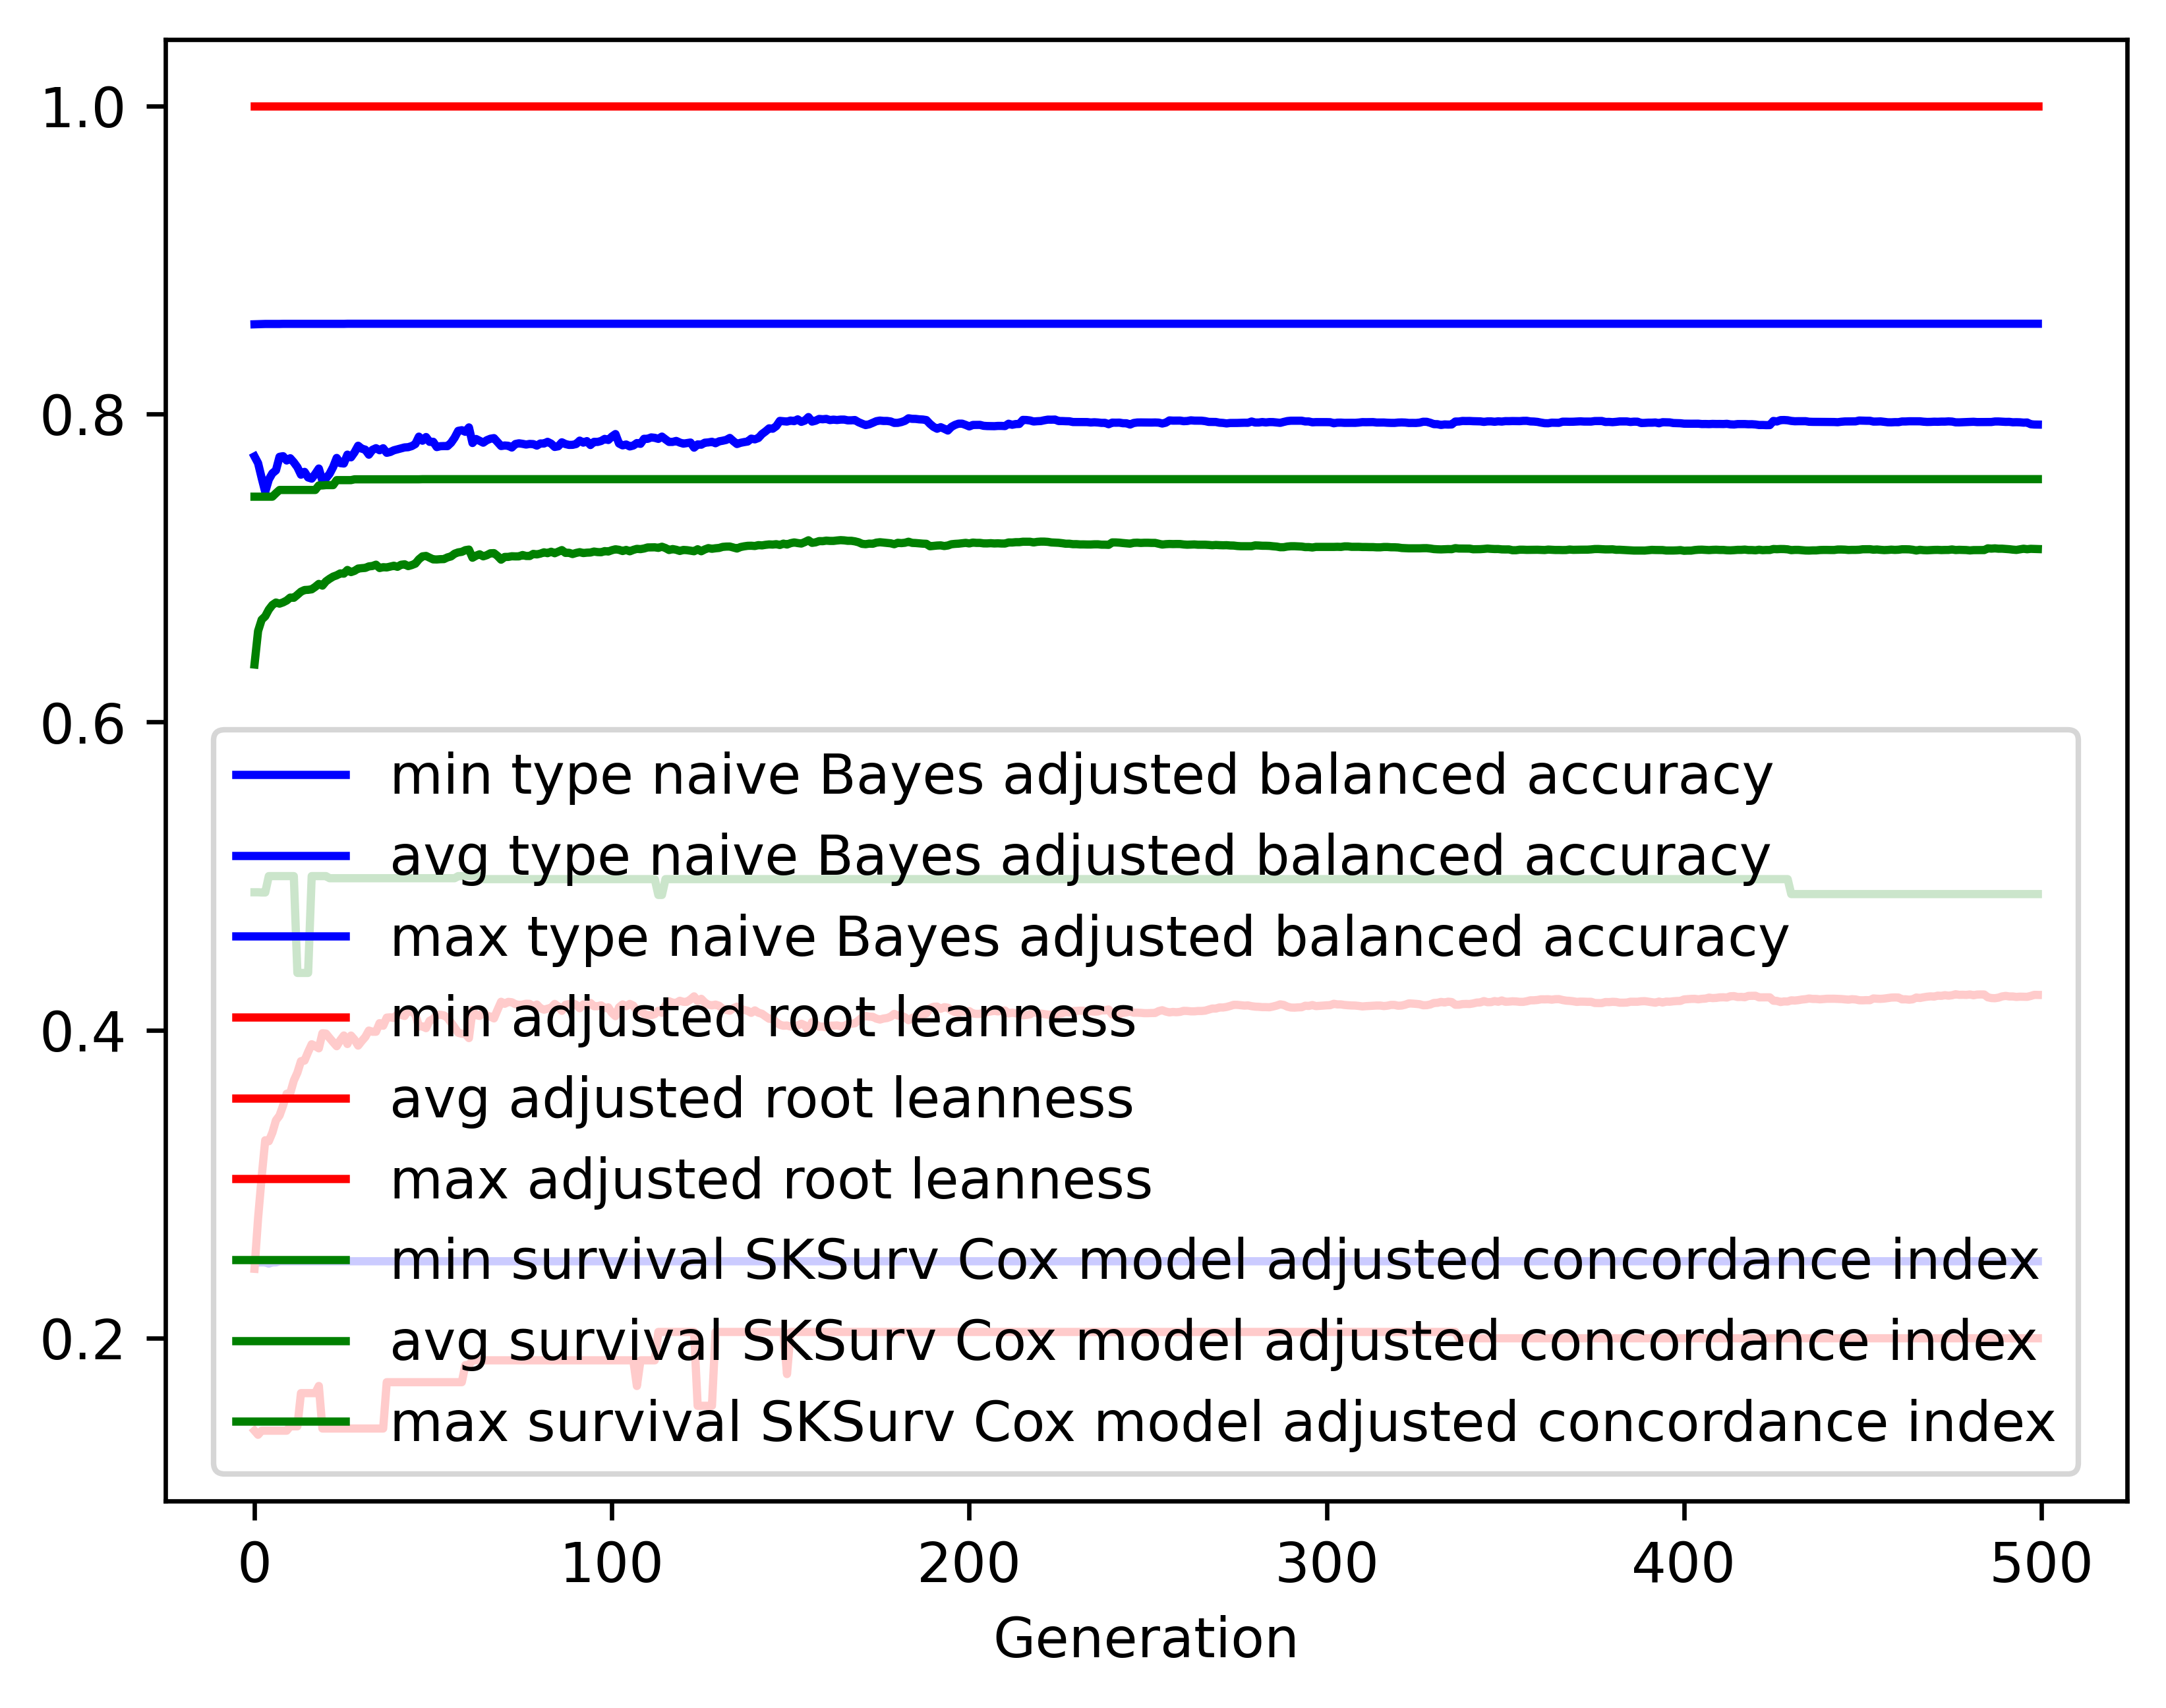

The data file committed next to this chart (first rows):
gen, evals, gen_feats, explored, type naive Bayes adjusted balanced accur…, type naive Bayes adjusted balanced accur…, type naive Bayes adjusted balanced accur…, type naive Bayes adjusted balanced accur…, adjusted root leanness_min, adjusted root leanness_avg, adjusted root leanness_max, adjusted root leanness_std, survival SKSurv Cox model adjusted conco…, survival SKSurv Cox model adjusted conco…, survival SKSurv Cox model adjusted conco…, survival SKSurv Cox model adjusted conco…
0, 500, 396, 396, 0.25, 0.7724, 0.8582, 0.1166, 0.14, 0.2451, 1.0, 0.1506, 0.4895, 0.6373, 0.7463, 0.04754
1, 509, 597, 606, 0.2493, 0.768, 0.8583, 0.1268, 0.1374, 0.2779, 1.0, 0.1297, 0.4895, 0.6591, 0.7463, 0.04504
2, 500, 645, 821, 0.2493, 0.7585, 0.8584, 0.1351, 0.14, 0.3047, 1.0, 0.1372, 0.4894, 0.6664, 0.7463, 0.04548
3, 500, 709, 1055, 0.2493, 0.7494, 0.8584, 0.142, 0.14, 0.3285, 1.0, 0.1442, 0.4894, 0.6686, 0.7463, 0.04672
4, 500, 722, 1281, 0.2485, 0.7574, 0.8584, 0.1385, 0.14, 0.3279, 1.0, 0.1456, 0.5, 0.673, 0.7463, 0.04563
5, 500, 705, 1464, 0.2493, 0.7615, 0.8584, 0.1304, 0.14, 0.3335, 1.0, 0.1434, 0.5, 0.676, 0.7463, 0.04433
6, 500, 737, 1664, 0.2493, 0.7634, 0.8584, 0.123, 0.14, 0.3415, 1.0, 0.1404, 0.5, 0.6776, 0.7485, 0.04518
7, 500, 723, 1839, 0.25, 0.7722, 0.8584, 0.1175, 0.14, 0.3446, 1.0, 0.1359, 0.5, 0.6769, 0.7506, 0.04292
8, 500, 743, 2004, 0.25, 0.7726, 0.8585, 0.1133, 0.14, 0.351, 1.0, 0.1311, 0.5, 0.6777, 0.7506, 0.04268
9, 500, 729, 2168, 0.25, 0.7698, 0.8585, 0.1132, 0.14, 0.3587, 1.0, 0.1323, 0.5, 0.6789, 0.7506, 0.04223
10, 500, 721, 2318, 0.25, 0.7712, 0.8585, 0.112, 0.1429, 0.3592, 1.0, 0.1299, 0.5, 0.6808, 0.7506, 0.04168
11, 500, 730, 2468, 0.25, 0.7686, 0.8585, 0.1134, 0.1429, 0.3673, 1.0, 0.1311, 0.5, 0.6807, 0.7506, 0.04282
12, 500, 752, 2625, 0.25, 0.7654, 0.8585, 0.1175, 0.1429, 0.3724, 1.0, 0.1332, 0.4372, 0.6826, 0.7506, 0.04332
13, 500, 728, 2752, 0.25, 0.7606, 0.8585, 0.1188, 0.1644, 0.3799, 1.0, 0.1329, 0.4372, 0.6846, 0.7506, 0.0427
14, 500, 728, 2875, 0.25, 0.7624, 0.8585, 0.1188, 0.1644, 0.3803, 1.0, 0.133, 0.4372, 0.6857, 0.7506, 0.0444
15, 500, 724, 3008, 0.25, 0.7588, 0.8585, 0.1216, 0.1644, 0.3858, 1.0, 0.1357, 0.4372, 0.6858, 0.7506, 0.04544
16, 500, 721, 3117, 0.25, 0.758, 0.8585, 0.1196, 0.1644, 0.3909, 1.0, 0.1335, 0.5, 0.6862, 0.7506, 0.04372
17, 500, 740, 3241, 0.25, 0.7611, 0.8585, 0.1176, 0.1644, 0.3896, 1.0, 0.1338, 0.5, 0.6878, 0.7506, 0.04438
18, 500, 747, 3340, 0.25, 0.7646, 0.8585, 0.1177, 0.169, 0.3882, 1.0, 0.1344, 0.5, 0.6897, 0.7536, 0.04448
19, 500, 789, 3459, 0.25, 0.7566, 0.8585, 0.1213, 0.1414, 0.398, 1.0, 0.1353, 0.5, 0.6886, 0.7536, 0.04589
20, 500, 720, 3532, 0.25, 0.7582, 0.8585, 0.1209, 0.1414, 0.3978, 1.0, 0.1333, 0.5, 0.6913, 0.7538, 0.04549
21, 500, 753, 3615, 0.25, 0.7611, 0.8585, 0.1212, 0.1414, 0.3949, 1.0, 0.1347, 0.4986, 0.693, 0.7538, 0.04609
22, 500, 774, 3720, 0.25, 0.7655, 0.8585, 0.117, 0.1414, 0.3922, 1.0, 0.1334, 0.4986, 0.6944, 0.7538, 0.04528
23, 500, 775, 3831, 0.25, 0.7714, 0.8585, 0.1093, 0.1414, 0.3896, 1.0, 0.1288, 0.4986, 0.6953, 0.757, 0.04442
24, 500, 736, 3906, 0.25, 0.7681, 0.8585, 0.11, 0.1414, 0.3935, 1.0, 0.1301, 0.4986, 0.6965, 0.757, 0.04478
25, 500, 764, 3982, 0.25, 0.7678, 0.8585, 0.11, 0.1414, 0.3965, 1.0, 0.1307, 0.4986, 0.6963, 0.757, 0.04426
26, 500, 784, 4083, 0.25, 0.7736, 0.8585, 0.1047, 0.1414, 0.391, 1.0, 0.1276, 0.4986, 0.6987, 0.757, 0.04396
27, 500, 764, 4165, 0.25, 0.7718, 0.8585, 0.1091, 0.1414, 0.3965, 1.0, 0.1307, 0.4986, 0.6973, 0.757, 0.04463
28, 500, 751, 4221, 0.25, 0.7751, 0.8585, 0.1063, 0.1414, 0.3938, 1.0, 0.1298, 0.4986, 0.6982, 0.7576, 0.04482
29, 500, 756, 4296, 0.25, 0.7794, 0.8585, 0.1035, 0.1414, 0.39, 1.0, 0.1294, 0.4986, 0.6996, 0.7576, 0.04491
30, 500, 777, 4362, 0.25, 0.7775, 0.8585, 0.1055, 0.1414, 0.3929, 1.0, 0.1308, 0.4986, 0.6999, 0.7576, 0.04558
31, 500, 760, 4427, 0.25, 0.7768, 0.8585, 0.1041, 0.1414, 0.3956, 1.0, 0.1297, 0.4986, 0.7001, 0.7576, 0.04577
32, 500, 778, 4490, 0.25, 0.7736, 0.8585, 0.1052, 0.1414, 0.3997, 1.0, 0.1305, 0.4986, 0.701, 0.7576, 0.04589
33, 500, 765, 4536, 0.25, 0.7767, 0.8585, 0.1035, 0.1414, 0.399, 1.0, 0.13, 0.4986, 0.7013, 0.7576, 0.04597
34, 500, 746, 4580, 0.25, 0.7778, 0.8585, 0.1047, 0.1414, 0.399, 1.0, 0.1323, 0.4986, 0.7021, 0.7576, 0.04675
35, 500, 759, 4634, 0.25, 0.7764, 0.8585, 0.1064, 0.1414, 0.4045, 1.0, 0.1326, 0.4986, 0.7, 0.7576, 0.0467
36, 500, 757, 4698, 0.25, 0.7777, 0.8585, 0.1062, 0.1414, 0.4029, 1.0, 0.1319, 0.4986, 0.7005, 0.7576, 0.04712
37, 500, 803, 4746, 0.25, 0.7748, 0.8585, 0.1067, 0.1715, 0.4081, 1.0, 0.1305, 0.4986, 0.7004, 0.7576, 0.04892
38, 500, 733, 4786, 0.25, 0.7753, 0.8585, 0.107, 0.1715, 0.4083, 1.0, 0.131, 0.4986, 0.7009, 0.7576, 0.04868
39, 500, 770, 4837, 0.25, 0.7764, 0.8585, 0.108, 0.1715, 0.4079, 1.0, 0.1317, 0.4986, 0.7015, 0.7576, 0.04971
40, 500, 762, 4880, 0.25, 0.777, 0.8585, 0.1065, 0.1715, 0.4102, 1.0, 0.1305, 0.4986, 0.7008, 0.7576, 0.04963
41, 500, 743, 4920, 0.25, 0.7776, 0.8585, 0.1069, 0.1715, 0.4099, 1.0, 0.1289, 0.4986, 0.7021, 0.7576, 0.04821
42, 500, 745, 4963, 0.25, 0.7783, 0.8585, 0.1088, 0.1715, 0.4092, 1.0, 0.1295, 0.4986, 0.7024, 0.7576, 0.0485
43, 500, 742, 5000, 0.25, 0.7784, 0.8585, 0.1085, 0.1715, 0.4128, 1.0, 0.1288, 0.4986, 0.7012, 0.7576, 0.04885
44, 500, 769, 5027, 0.25, 0.7791, 0.8585, 0.1079, 0.1715, 0.412, 1.0, 0.1301, 0.4986, 0.7019, 0.7576, 0.04918
45, 500, 758, 5055, 0.25, 0.7804, 0.8585, 0.1063, 0.1715, 0.4102, 1.0, 0.1293, 0.4986, 0.7028, 0.7576, 0.04908
46, 500, 735, 5081, 0.25, 0.7853, 0.8585, 0.1044, 0.1715, 0.4024, 1.0, 0.1295, 0.4986, 0.7056, 0.7576, 0.04854
47, 500, 793, 5116, 0.25, 0.7826, 0.8585, 0.1079, 0.1715, 0.4025, 1.0, 0.1328, 0.4986, 0.7075, 0.7576, 0.04837
48, 500, 760, 5149, 0.25, 0.785, 0.8585, 0.1054, 0.1715, 0.4013, 1.0, 0.1319, 0.4986, 0.7078, 0.7576, 0.04777
49, 500, 740, 5185, 0.25, 0.7819, 0.8585, 0.1085, 0.1715, 0.4061, 1.0, 0.132, 0.4986, 0.7067, 0.7576, 0.04873
50, 500, 726, 5203, 0.25, 0.7819, 0.8585, 0.1089, 0.1715, 0.4073, 1.0, 0.1332, 0.4986, 0.7056, 0.7576, 0.04913
51, 500, 766, 5227, 0.25, 0.7785, 0.8585, 0.1111, 0.1715, 0.4099, 1.0, 0.1341, 0.4986, 0.7055, 0.7576, 0.04945
52, 500, 769, 5251, 0.25, 0.7791, 0.8585, 0.1113, 0.1715, 0.41, 1.0, 0.134, 0.4986, 0.7057, 0.7576, 0.04946
53, 500, 793, 5277, 0.25, 0.7791, 0.8585, 0.1122, 0.1715, 0.4096, 1.0, 0.1343, 0.4986, 0.7058, 0.7576, 0.05089
54, 500, 765, 5293, 0.25, 0.7791, 0.8585, 0.1131, 0.1715, 0.4081, 1.0, 0.1343, 0.4986, 0.7069, 0.7576, 0.05001
55, 500, 757, 5316, 0.25, 0.7813, 0.8585, 0.1132, 0.1715, 0.405, 1.0, 0.1356, 0.4986, 0.7075, 0.7576, 0.05053
56, 500, 748, 5339, 0.25, 0.7846, 0.8585, 0.1087, 0.1715, 0.4017, 1.0, 0.1332, 0.4986, 0.7093, 0.7576, 0.04887
57, 500, 765, 5362, 0.25, 0.789, 0.8585, 0.1045, 0.1715, 0.3983, 1.0, 0.1331, 0.5, 0.7101, 0.7576, 0.04833
58, 500, 786, 5382, 0.25, 0.7894, 0.8585, 0.1043, 0.1715, 0.3977, 1.0, 0.1329, 0.5, 0.7105, 0.7576, 0.04806
59, 500, 775, 5401, 0.25, 0.7884, 0.8585, 0.1054, 0.1826, 0.3976, 1.0, 0.1319, 0.5, 0.7116, 0.7576, 0.04689
... 440 more rows
